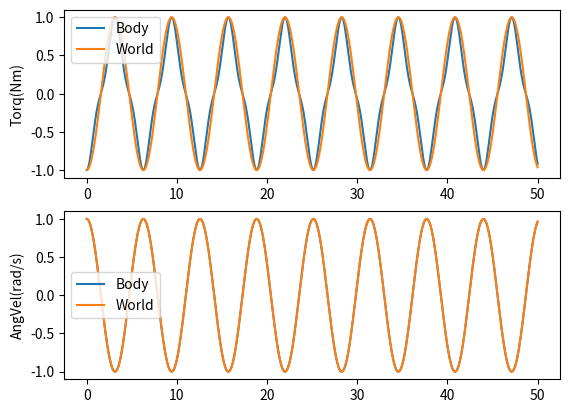

This chart was generated by the following Python code:
import numpy as np
import matplotlib.pyplot as plt
import time

h = 1/200     # sampling rate(in Sec)
T = 50    # Total time
t = np.arange(0, T, h)     # discretising time
t = np.reshape(t, (1, t.size))
L = t.size   # Total time instance
dim = 3       # system dimension
radii = 1

omega_list, tau_list, Ialp_list = [], [], []
R_nom = []

ang_ref = np.concatenate(
    (radii*np.sin(t), radii*np.cos(t), radii*np.ones((1, L))), axis=0)
ang_dot_ref = np.concatenate(
    (radii*np.cos(t), -radii*np.sin(t), np.zeros((1, L))), axis=0)
ang_ddot_ref = np.concatenate(
    (-radii*np.sin(t), -radii*np.cos(t), np.zeros((1, L))), axis=0)

t1 = 0
J = np.diag([0.019, 0.019, 0.035])
J_inv = np.linalg.pinv(J)
tau_cap = 2.21
t0 = time.perf_counter()

for i in np.arange(0, L, 1):
    # ang_ref = [radii*np.sin(t1), radii*np.cos(t1), 0.2]
    # ang_ref_d = np.rad2deg(ang_ref)
    # ang_dot_ref = np.array([radii*np.cos(t1), -radii*np.sin(t1), 0.0])
    # ang_ddot_ref = np.array([-radii*np.sin(t1), -radii*np.cos(t1), 0.0])
    
    R = [[1, np.sin(ang_ref[0,i])*np.tan(ang_ref[1,i]), np.cos(ang_ref[0,i])*np.tan(ang_ref[1,i])],
        [0, np.cos(ang_ref[0,i]), -np.sin(ang_ref[0,i])],
        [0, np.sin(ang_ref[0,i])/np.cos(ang_ref[1,i]), np.cos(ang_ref[0,i])/np.cos(ang_ref[1,i])]]
    R = np.array(R, dtype=np.float64)
    R_inv = np.linalg.pinv(R)
    R_nom.append(np.linalg.norm(R))
    
    # Rd12 = np.cos(ang_ref[0, i])*np.tan(ang_ref[1, i])*ang_dot_ref[0,i] + np.sin(ang_ref[0, i])*ang_dot_ref[1,i]/(np.cos(ang_ref[1, i]))**2
    # Rd13 = -np.sin(ang_ref[0, i])*np.tan(ang_ref[1, i])*ang_dot_ref[0,i] + np.cos(ang_ref[0, i])*ang_dot_ref[1,i]/(np.cos(ang_ref[1, i]))**2
    # Rd32 = (np.cos(ang_ref[0, i])*np.cos(ang_ref[1, i])*ang_dot_ref[0,i] + np.sin(ang_ref[0, i])*np.sin(ang_ref[1, i])*ang_dot_ref[1,i])/(np.cos(ang_ref[1, i]))**2
    # Rd33 = (-np.sin(ang_ref[0, i])*np.cos(ang_ref[1, i])*ang_dot_ref[0,i] + np.cos(ang_ref[0, i])*np.sin(ang_ref[1, i])*ang_dot_ref[1,i])/(np.cos(ang_ref[1, i]))**2
    # R_dot = [[0, Rd12, Rd13],
    #      [0, -np.sin(ang_ref[0, i])*ang_dot_ref[0,i], -np.cos(ang_ref[0, i])*ang_dot_ref[0,i]],
    #      [0, Rd32, Rd33]]
    # R_dot = np.array(R_dot)
    if(i == 0):
        Rold = R
    R_dot = (R - Rold)/h
    Rold = R
    
    omega_ref = R_inv @ ang_dot_ref[:,i]

    tau = J @ R_inv @ (ang_ddot_ref[:,i] - R_dot @ omega_ref) + np.cross(omega_ref, np.dot(J, omega_ref))           
    tau = J_inv @ tau
    Ialp = J @ ang_ddot_ref[:,i]
    # tau_norm = np.where(abs(tau)>tau_cap, tau_cap, tau)
    # tau_norm = (2/7.8)*(tau_norm+3.9) - 1
    # act.controls = [tau_norm[0], tau_norm[1], tau_norm[2], 0.4, 0,0,0,0]
    
    omega_list.append(omega_ref)
    tau_list.append(tau)
    Ialp_list.append(Ialp)
    
omega_list = np.array(omega_list)
tau_list = np.array(tau_list)
Ialp_list = np.array(Ialp_list)
R_nom = np.array(R_nom)

print(ang_ref.shape, tau_list.shape, omega_list.shape, omega_list.shape)
print(np.mean(R_nom))
plt.figure(1)
plt.subplot(2,1,1)
plt.plot(t[0,:], tau_list[:,1], label='Body')
plt.plot(t[0,:], ang_ddot_ref[1,:], label='World')
plt.legend()
plt.ylabel("Torq(Nm)")

plt.subplot(2,1,2)
plt.plot(t[0,:], omega_list[:,0], label='Body')
plt.plot(t[0,:], ang_dot_ref[0,:], label='World')
plt.legend()
plt.ylabel("AngVel(rad/s)")
plt.show()


